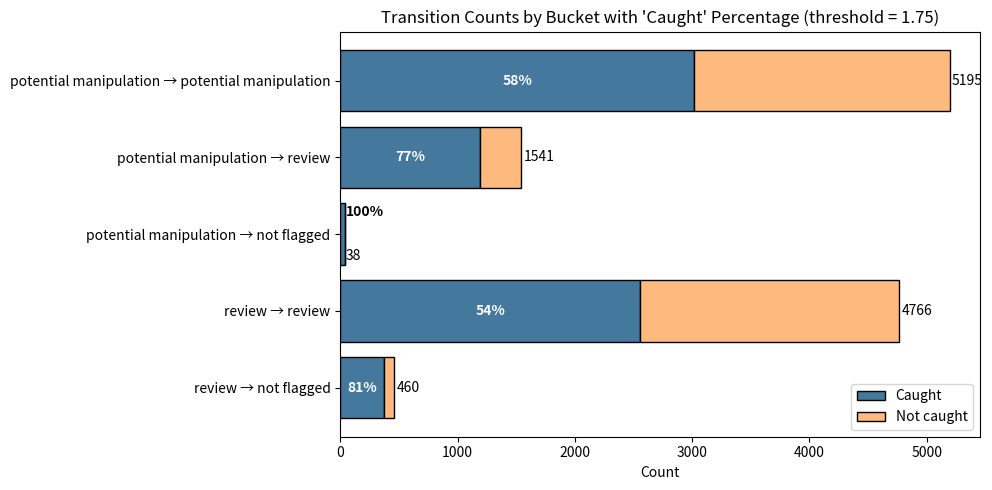

Python code for this plot:
import matplotlib.pyplot as plt
import os
import numpy as np

transitions = [
    "review → not flagged",
    "review → review",
    "potential manipulation → not flagged",
    "potential manipulation → review",
    "potential manipulation → potential manipulation"
]
counts = [460, 4766, 38, 1541, 5195]
percent_caught = [81.1, 53.6, 100.0, 77.0, 58.1]


caught = [int(round(c/100*x)) for x, c in zip(counts, percent_caught)]
not_caught = [x - y for x, y in zip(counts, caught)]



anomaly_threshold = 1.75
rows_with_anomaly = sum(caught)
total_rows = sum(counts)
percent_anomaly = (rows_with_anomaly / total_rows) * 100



improved_transitions_indices = [2, 3, 0] 
improved_caught = sum(caught[i] for i in improved_transitions_indices)
improved_total = sum(counts[i] for i in improved_transitions_indices)
percent_improved_caught = (improved_caught / improved_total) * 100

print("Percent of improved transitions caught:", percent_improved_caught)



print("percent oof anomaly score", percent_anomaly)


caught_color = "#44789C"
not_caught_color = "#FDB97E"

os.makedirs("plots", exist_ok=True)
plt.figure(figsize=(10, 5))
y = np.arange(len(transitions))

bars_caught = plt.barh(y, caught, color=caught_color, edgecolor='black', label='Caught')
bars_not_caught = plt.barh(y, not_caught, left=caught, color=not_caught_color, edgecolor='black', label='Not caught')


for i, (caught_val, not_caught_val, total, pct) in enumerate(zip(caught, not_caught, counts, percent_caught)):

    if caught_val > 80:
        plt.text(caught_val / 2, i, f"{pct:.0f}%", va='center', ha='center', color='white', fontweight='bold')
        plt.text(caught_val + not_caught_val + 20, i, str(total), va='center', ha='left', color='black')
    else:
        plt.text(caught_val + 10, i + 0.2, f"{pct:.0f}%", va='bottom', ha='left', color='black', fontweight='bold')
        plt.text(caught_val + 10, i - 0.2, str(total), va='top', ha='left', color='black')

plt.yticks(y, transitions)
plt.xlabel("Count")
plt.title("Transition Counts by Bucket with 'Caught' Percentage (threshold = 1.75)")
plt.tight_layout()
plt.legend(loc="lower right")
plt.savefig("plots/transition_counts_caught_stacked.png")
plt.close()

print("Plot saved as plots/transition_counts_caught_stacked_v3.png")
